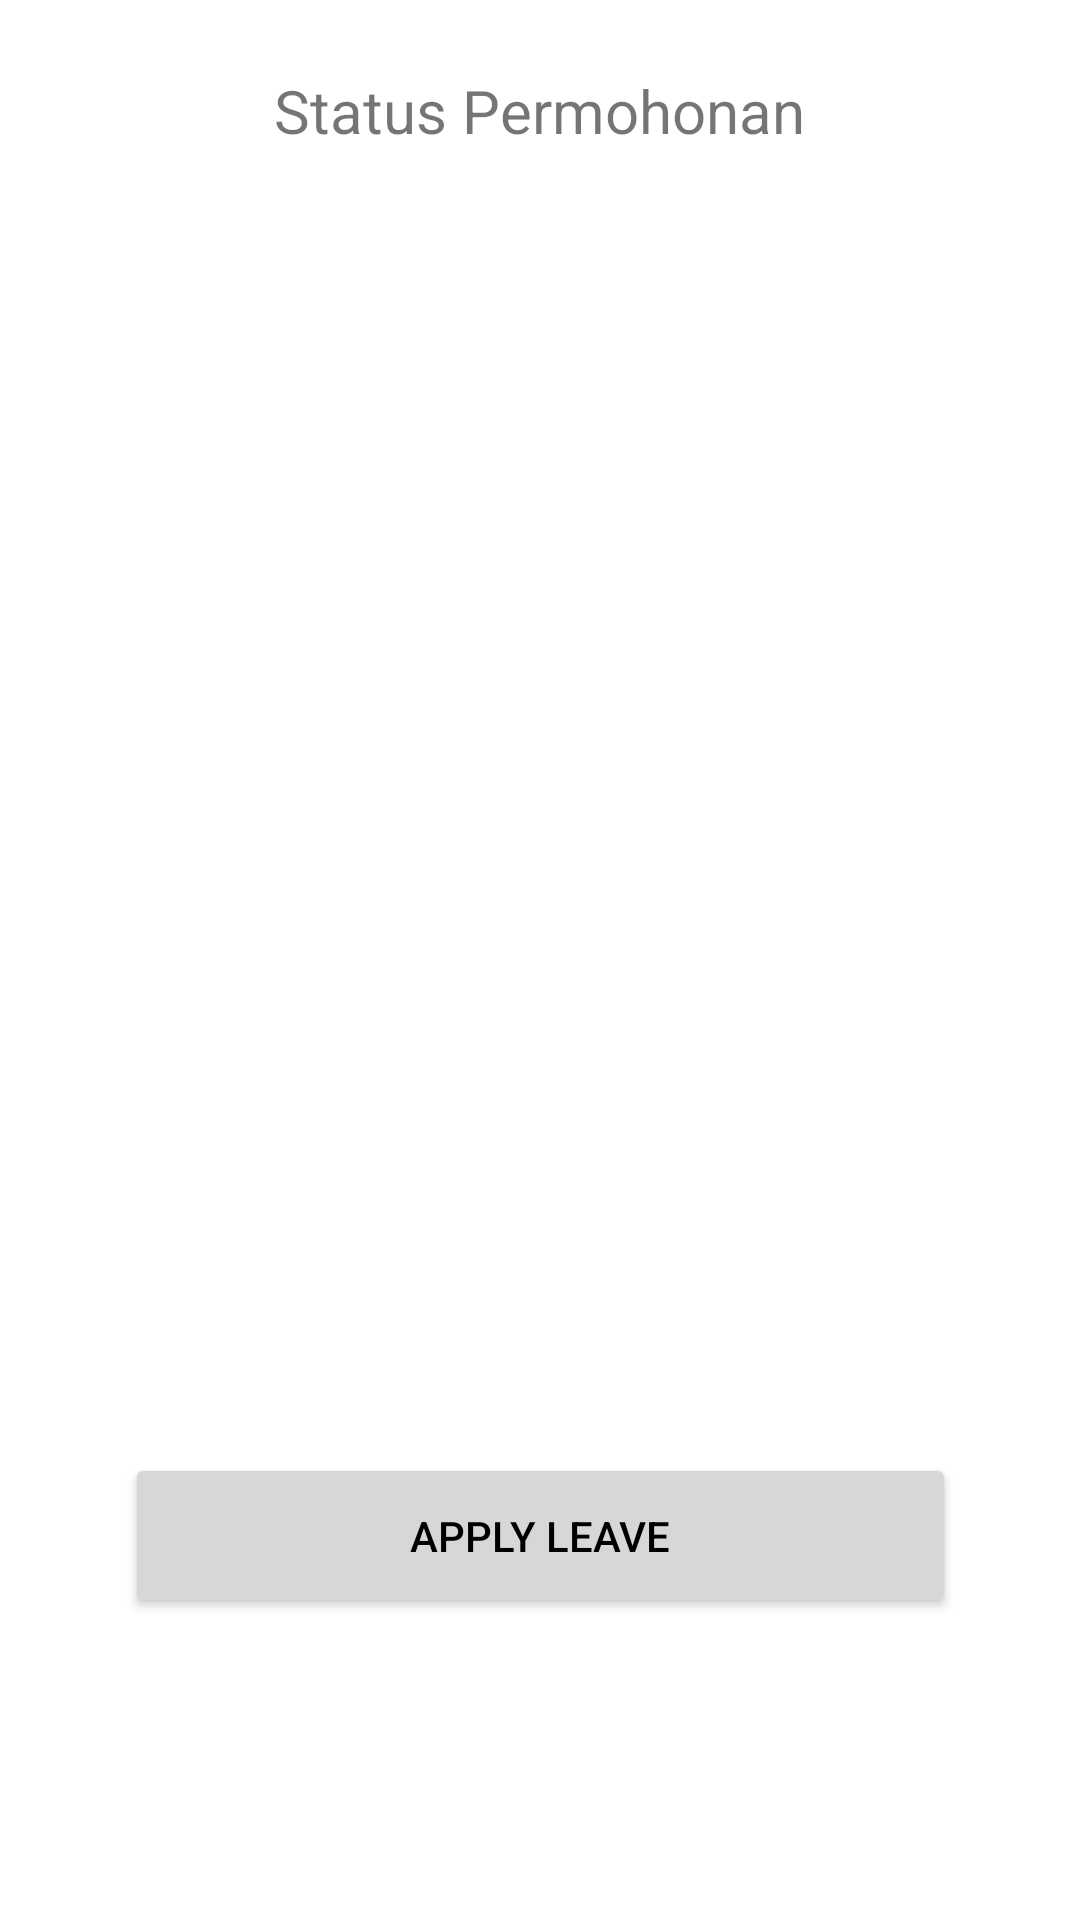

This screen was rendered from an Android layout file. Write that file and the resources it references.
<!-- AndroidManifest.xml: application theme Theme.MK -->
<!-- res/layout/applyleave.xml -->
<?xml version="1.0" encoding="utf-8"?>
<androidx.constraintlayout.widget.ConstraintLayout xmlns:android="http://schemas.android.com/apk/res/android"
    xmlns:app="http://schemas.android.com/apk/res-auto"
    xmlns:tools="http://schemas.android.com/tools"
    android:layout_width="match_parent"
    android:layout_height="match_parent"
    tools:context=".applyleave">

    <Button
        android:id="@+id/btnapplyleave"
        android:layout_width="277dp"
        android:layout_height="55dp"
        android:text="@string/Applybtn"
        app:layout_constraintBottom_toBottomOf="parent"
        app:layout_constraintEnd_toEndOf="parent"
        app:layout_constraintStart_toStartOf="parent"
        app:layout_constraintTop_toTopOf="parent"
        app:layout_constraintVertical_bias="0.828" />

    <TextView
        android:id="@+id/textView"
        android:layout_width="256dp"
        android:layout_height="85dp"
        android:text="@string/Applyinfo"
        android:textAlignment="center"
        android:textSize="20sp"
        app:layout_constraintBottom_toBottomOf="parent"
        app:layout_constraintEnd_toEndOf="parent"
        app:layout_constraintHorizontal_bias="0.497"
        app:layout_constraintStart_toStartOf="parent"
        app:layout_constraintTop_toTopOf="parent"
        app:layout_constraintVertical_bias="0.042" />

    <ListView
        android:id="@+id/listLeaveStatus"
        android:layout_width="414dp"
        android:layout_height="397dp"
        android:divider="@android:color/darker_gray"
        android:dividerHeight="0.5dp"
        app:layout_constraintBottom_toBottomOf="parent"
        app:layout_constraintEnd_toEndOf="parent"
        app:layout_constraintHorizontal_bias="0.666"
        app:layout_constraintStart_toStartOf="parent"
        app:layout_constraintTop_toTopOf="parent"
        app:layout_constraintVertical_bias="0.443" />


</androidx.constraintlayout.widget.ConstraintLayout>
<!-- resources referenced by this layout -->
<resources>
  <string name="Applybtn">Apply Leave</string>
  <string name="Applyinfo">Status Permohonan</string>
  <style name="Theme.MK" parent="Theme.MaterialComponents.DayNight.DarkActionBar">
          
          <item name="colorPrimary">@color/purple_500</item>
          <item name="colorPrimaryVariant">@color/purple_700</item>
          <item name="colorOnPrimary">@color/white</item>
          
          <item name="colorSecondary">@color/teal_200</item>
          <item name="colorSecondaryVariant">@color/teal_700</item>
          <item name="colorOnSecondary">@color/black</item>
          
          <item name="android:statusBarColor">?attr/colorPrimaryVariant</item>
          
          <item name="android:textColorPrimary">@color/black</item>
      </style>
  <!-- not gathered from this repository: default colours our renderer supplied (Android Studio template values) -->
  <color name="purple_500">#FF6200EE</color>
  <color name="purple_700">#FF3700B3</color>
  <color name="teal_200">#FF03DAC5</color>
  <color name="teal_700">#FF018786</color>
  <color name="black">#FF000000</color>
  <color name="white">#FFFFFFFF</color>
</resources>
